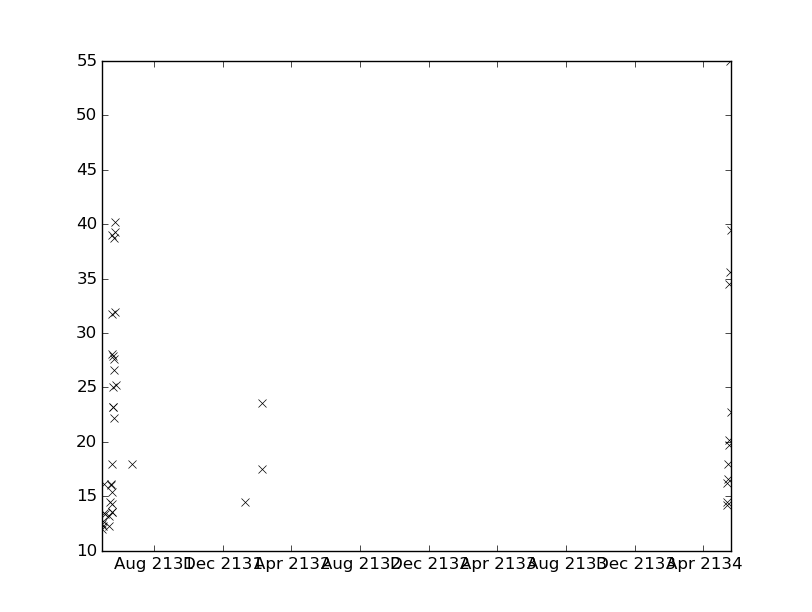

The file beside this chart, header and first rows:
values, datetimes
16.6, 2134-05-14T03:20:00
18.0, 2134-05-15T04:04:00
18.0, 2131-06-22T14:27:00
14.5, 2132-01-09T11:10:00
23.6, 2132-02-07T21:35:00
17.5, 2132-02-08T07:15:00
14.2, 2134-05-12T08:33:00
14.5, 2134-05-12T17:38:00
16.2, 2134-05-13T05:10:00
19.7, 2134-05-16T04:02:00
20.2, 2134-05-16T19:00:00
34.5, 2134-05-17T06:45:00
55.0, 2134-05-18T08:05:00
35.6, 2134-05-18T16:15:00
39.5, 2134-05-19T07:30:00
22.7, 2134-05-20T10:00:00
16.1, 2131-05-04T13:31:00
13.5, 2131-05-04T15:01:00
12.0, 2131-04-30T10:33:00
31.7, 2131-05-19T09:57:00
27.9, 2131-05-19T22:20:00
26.6, 2131-05-22T10:00:00
38.7, 2131-05-23T01:58:00
39.3, 2131-05-23T10:37:00
40.2, 2131-05-23T17:00:00
31.9, 2131-05-24T05:36:00
12.5, 2131-05-01T06:45:00
12.7, 2131-05-02T06:45:00
12.3, 2131-05-03T06:20:00
13.4, 2131-05-06T05:35:00
12.3, 2131-05-12T17:45:00
13.2, 2131-05-14T06:20:00
14.5, 2131-05-15T08:16:00
25.0, 2131-05-20T03:20:00
15.4, 2131-05-18T15:37:00
14.3, 2131-05-18T17:53:00
23.2, 2131-05-21T03:34:00
23.2, 2131-05-21T06:48:00
16.1, 2131-05-17T04:09:00
16.0, 2131-05-17T07:09:00
28.1, 2131-05-18T22:56:00
39.0, 2131-05-19T03:02:00
22.2, 2131-05-21T17:42:00
27.6, 2131-05-22T03:05:00
13.6, 2131-05-18T03:15:00
25.2, 2131-05-25T05:18:00
13.6, 2131-05-18T12:51:00
18.0, 2131-05-18T13:23:00
